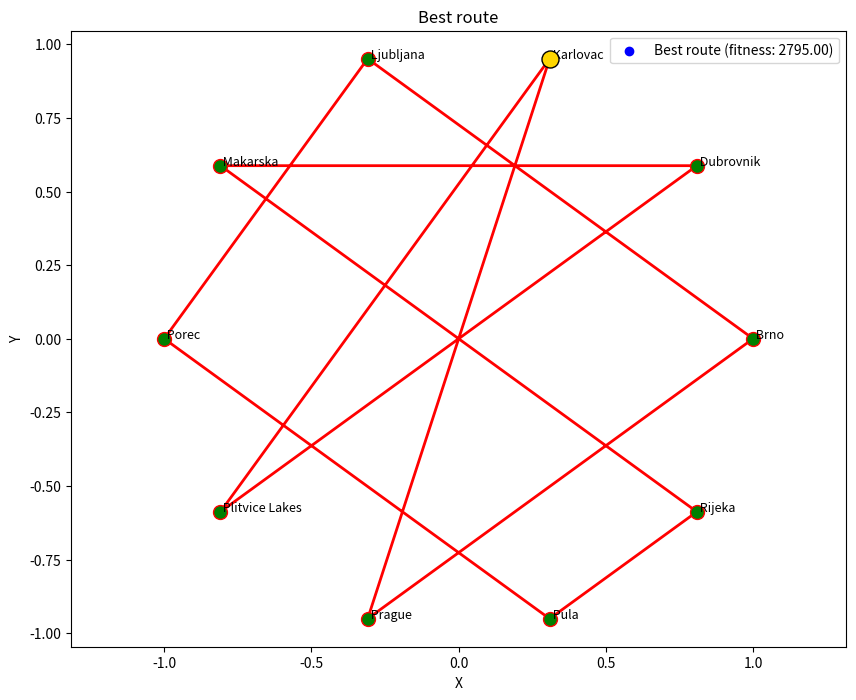

Reproduce this figure in Python.
import numpy as np
import random
import matplotlib.pyplot as plt
from matplotlib.animation import FuncAnimation




data = """
Brno,0,1094,524,510,923,789,637,198,700,671
Dubrovnik,1094,0,541,723,144,599,456,1292,613,602
Karlovac,524,541,0,136,389,208,82,722,222,126
Ljubljana,510,723,136,0,482,155,188,708,190,121
Makarska,923,144,386,482,0,455,281,1081,468,368
Porec,789,599,208,155,455,0,220,877,56,118 
Plitvice Lakes,627,456,82,188,281,220,0,839,233,134
Prague,198,1292,722,708,1081,877,839,0,844,869
Pula,700,612,222,190,468,56,233,844,0,104
Rijeka,671,602,126,121,368,118,134,869,104,0
"""

#  data into a numpy array
lines = data.strip().split("\n")
cities = [line.split(",")[0] for line in lines]  # extract city names
distance_matrix = np.array([line.split(",")[1:] for line in lines], dtype=float)


def initialize_population(size_population, num_cities):
    return [random.sample(range(num_cities), num_cities) for _ in range(size_population)]

population = initialize_population(10, len(distance_matrix))
#Fitness
def calculate_fitness(individual):
    return sum([distance_matrix[individual[i], individual[i+1]] for i in range(-1, len(individual)-1)])

fitness_scores = [calculate_fitness(ind) for ind in population]

# turnajova selekce
def tournament_selection(population, fitness_scores, tournament_size=3):
    selected_indices = random.sample(range(len(population)), tournament_size)
    selected_fitness_scores = [fitness_scores[i] for i in selected_indices]
    winner_index = selected_indices[selected_fitness_scores.index(min(selected_fitness_scores))]
    return population[winner_index]

# selection of parents
parent1 = tournament_selection(population, fitness_scores)
parent2 = tournament_selection(population, fitness_scores)

# operatr mutace
def mutate(individual):
    i, j = random.sample(range(len(individual)), 2)
    individual[i], individual[j] = individual[j], individual[i]
    return individual

def crossover_OX(parent1, parent2):
    size = len(parent1)
    child = [None] * size
    start, end = sorted(random.sample(range(size), 2))

    # copy a segment from  parent to the child
    child[start:end] = parent1[start:end]

    # filling the remaining parts from the second parent
    current_position = end
    for gene in parent2:
        if gene not in child:
            if current_position >= size:
                current_position = 0
            child[current_position] = gene
            current_position += 1

    return child  

#PMX Partially mapped crossover
def crossover_PMX(parent1, parent2):
    size = len(parent1)
    child1, child2 = [None]*size, [None]*size
    start, end = sorted(random.sample(range(size), 2))

    # copy a segment from  parent to the child
    child1[start:end], child2[start:end] = parent2[start:end], parent1[start:end]

    for i in range(start, end):
        # filling child1
        if parent1[i] not in child1:
            j = i
            while child1[j] is not None:
                j = parent1.index(parent2[j])
            child1[j] = parent1[i]

        # filling child2
        if parent2[i] not in child2:
            j = i
            while child2[j] is not None:
                j = parent2.index(parent1[j])
            child2[j] = parent2[i]

    # filling remaining parts
    for i in range(size):
        if child1[i] is None:
            child1[i] = parent1[i]
        if child2[i] is None:
            child2[i] = parent2[i]

    return list(child1), list(child2)




# parameters for the genetic algorithm
num_cities = len(distance_matrix)
size_population = 100
num_generations = 1000
mutation_rate = 0.1
tournament_size = 5

# Initialize population
population = initialize_population(size_population, num_cities)

#loop of the ga
best_fitness = float('inf')
best_individual = None
all_routes = []


for generation in range(num_generations):
    fitness_scores = [calculate_fitness(individual) for individual in population]
    current_best_fitness = min(fitness_scores)
    if current_best_fitness < best_fitness:
        best_fitness = current_best_fitness
        best_individual = population[fitness_scores.index(best_fitness)]
    
    new_population = []
    while len(new_population) < size_population:
        # selection of parents
        parent1 = tournament_selection(population, fitness_scores, tournament_size)
        parent2 = tournament_selection(population, fitness_scores, tournament_size)
        while parent1 == parent2:
            parent2 = tournament_selection(population, fitness_scores, tournament_size)
        
        # crossover
        if random.random() < 0.5:
            child1, child2 = crossover_PMX(parent1, parent2)
        else:
            child1 = crossover_OX(parent1, parent2)
            child2 = crossover_OX(parent2, parent1)
        
        # mutation
        if random.random() < mutation_rate:
            child1 = mutate(child1)
        if random.random() < mutation_rate:
            child2 = mutate(child2)
        
        # adding the new ones to the new population, with population size limit
        if len(new_population) < size_population:
            new_population.append(child1)
        if len(new_population) < size_population:
            new_population.append(child2)

    population = new_population
    all_routes.append(best_individual.copy())
    if generation % 100 == 0:
        print(f'gen {generation}, fitness: {best_fitness}')

print(f'best route found: {best_individual} with distance {best_fitness}')

# coordinates of cities
theta = np.linspace(0, 2 * np.pi, len(cities), endpoint=False)
cities_coordinates = np.column_stack((np.cos(theta), np.sin(theta)))



    
    
# animation


fig, ax = plt.subplots()
ax.set_xlim(-1.5, 1.5)
ax.set_ylim(-1.5, 1.5)

def init():
    ax.clear()
    ax.scatter(cities_coordinates[:, 0], cities_coordinates[:, 1], color='blue')
    ax.set_xlim(-1.5, 1.5)
    ax.set_ylim(-1.5, 1.5)
    return ax,

def update(frame):
    ax.clear()
    route = all_routes[frame]
    route += [route[0]]  # start=end
    x, y = zip(*[cities_coordinates[i] for i in route])
    ax.scatter(cities_coordinates[:, 0], cities_coordinates[:, 1], color='blue')
    ax.plot(x, y, 'r-')
    return ax,

ani = FuncAnimation(fig, update, frames=len(all_routes), init_func=init, blit=False, repeat=False)

plt.show()


# plot of best route

plt.figure(figsize=(10, 8))

#cities
for i, coord in enumerate(cities_coordinates):
    plt.scatter(*coord, color='blue')
    plt.text(coord[0], coord[1], ' ' + cities[i], fontsize=9)

# best route
best_route_coords = [cities_coordinates[i] for i in best_individual + [best_individual[0]]]
x, y = zip(*best_route_coords)
plt.plot(x, y, 'r-', marker='o', markerfacecolor='green', markersize=10, linewidth=2)

# start
start_x, start_y = cities_coordinates[best_individual[0]]
plt.scatter([start_x], [start_y], c='gold', s=150, label='Start/Finish', edgecolors='black', zorder=5)


plt.legend([f'Best route (fitness: {best_fitness:.2f})'])


plt.xlabel('X')
plt.ylabel('Y')
plt.title('Best route')
plt.axis('equal')
plt.show()



